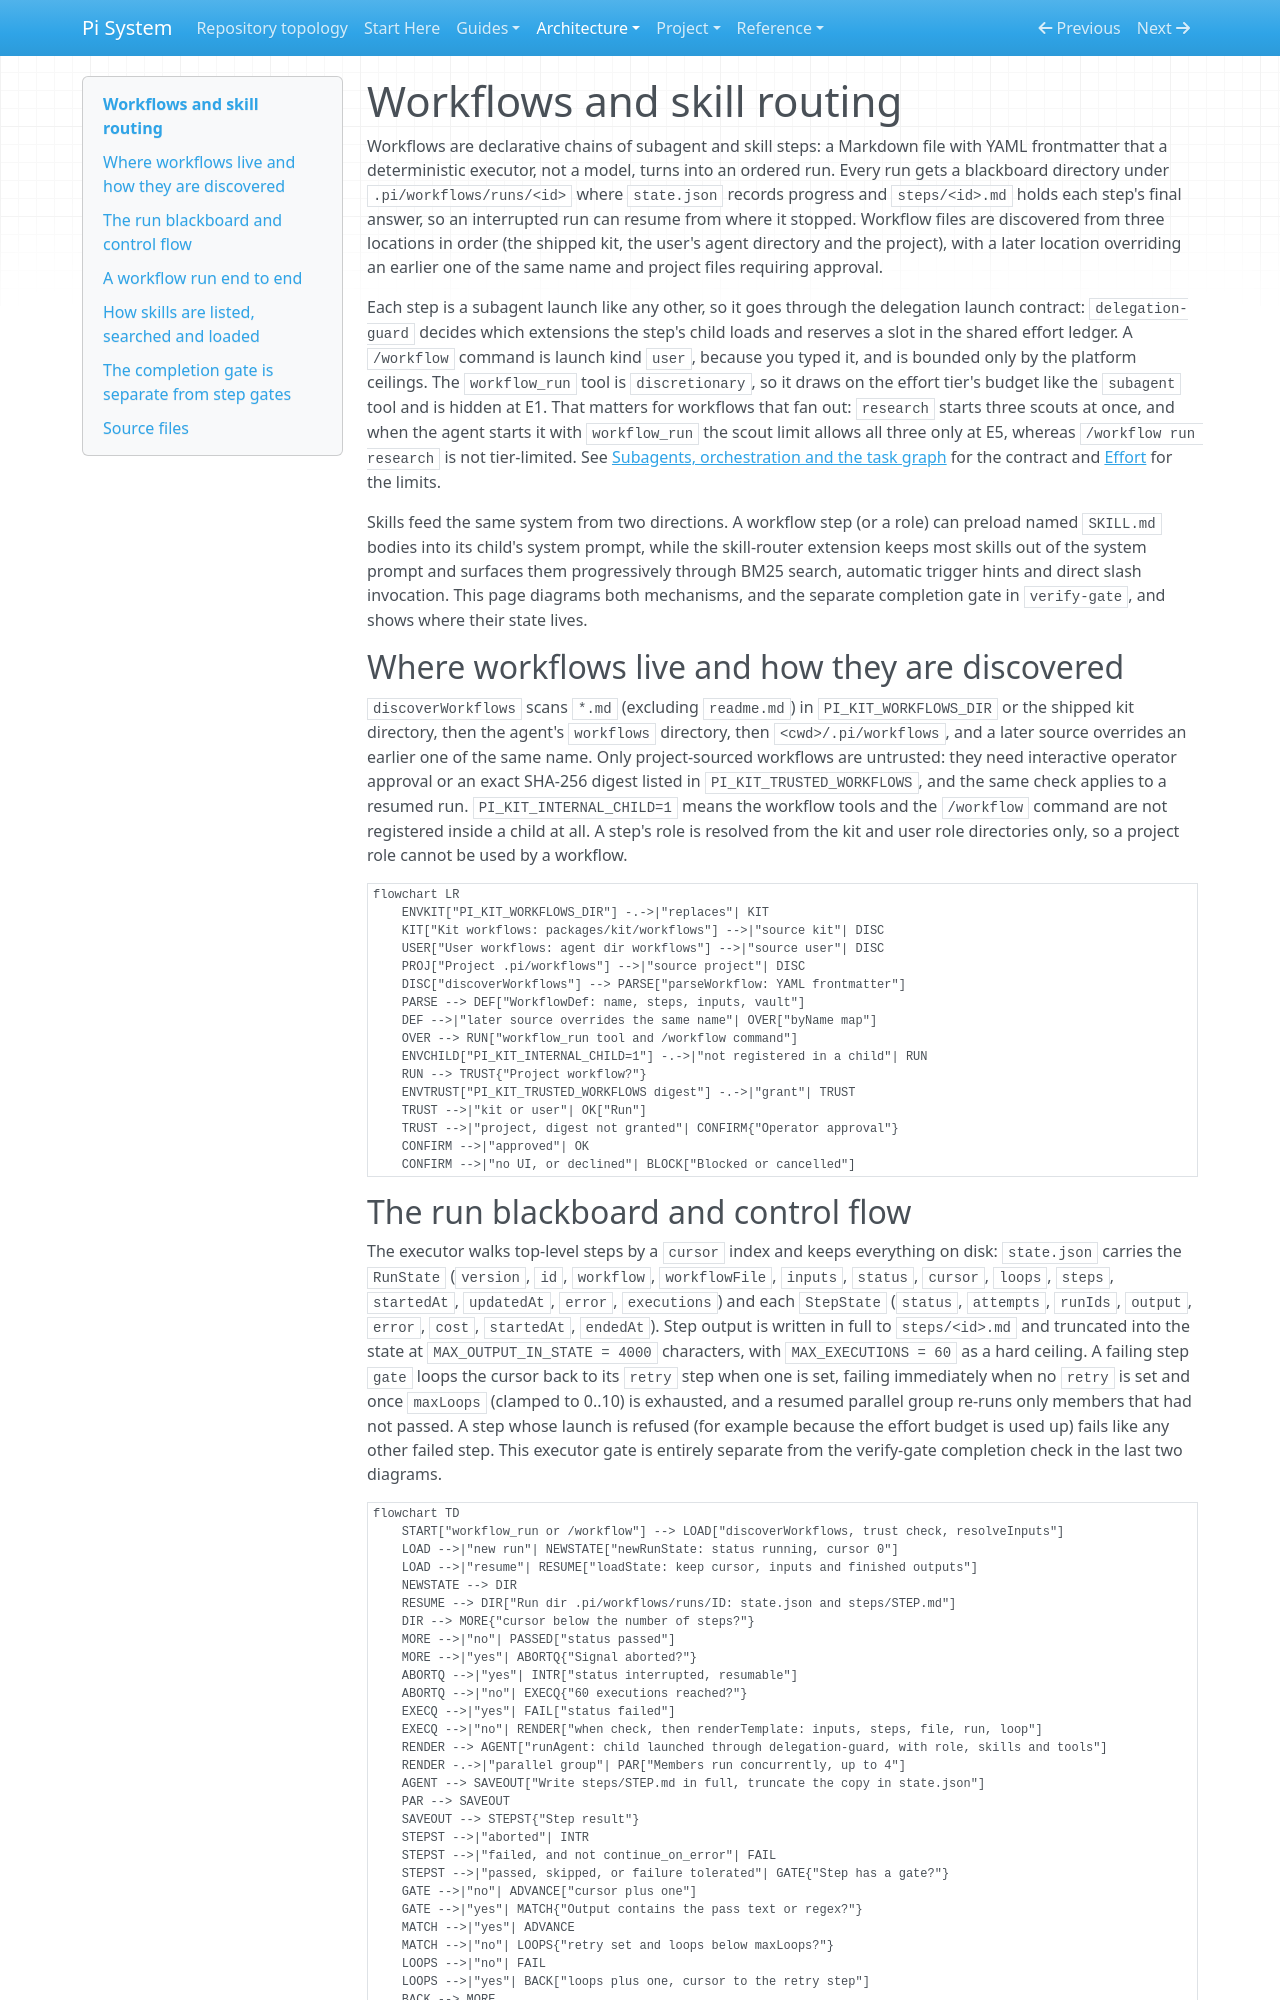

repository: SATUNIX/pi-system · page: architecture/workflows-and-skills/index.html · generator: mkdocs

# Workflows and skill routing

Workflows are declarative chains of subagent and skill steps: a Markdown file with YAML frontmatter that a deterministic executor, not a model, turns into an ordered run. Every run gets a blackboard directory under `.pi/workflows/runs/<id>` where `state.json` records progress and `steps/<id>.md` holds each step's final answer, so an interrupted run can resume from where it stopped. Workflow files are discovered from three locations in order (the shipped kit, the user's agent directory and the project), with a later location overriding an earlier one of the same name and project files requiring approval.

Each step is a subagent launch like any other, so it goes through the delegation launch contract: `delegation-guard` decides which extensions the step's child loads and reserves a slot in the shared effort ledger. A `/workflow` command is launch kind `user`, because you typed it, and is bounded only by the platform ceilings. The `workflow_run` tool is `discretionary`, so it draws on the effort tier's budget like the `subagent` tool and is hidden at E1. That matters for workflows that fan out: `research` starts three scouts at once, and when the agent starts it with `workflow_run` the scout limit allows all three only at E5, whereas `/workflow run research` is not tier-limited. See [Subagents, orchestration and the task graph](subagents-and-orchestration.md) for the contract and [Effort](../effort.md) for the limits.

Skills feed the same system from two directions. A workflow step (or a role) can preload named `SKILL.md` bodies into its child's system prompt, while the skill-router extension keeps most skills out of the system prompt and surfaces them progressively through BM25 search, automatic trigger hints and direct slash invocation. This page diagrams both mechanisms, and the separate completion gate in `verify-gate`, and shows where their state lives.

## Where workflows live and how they are discovered

`discoverWorkflows` scans `*.md` (excluding `readme.md`) in `PI_KIT_WORKFLOWS_DIR` or the shipped kit directory, then the agent's `workflows` directory, then `<cwd>/.pi/workflows`, and a later source overrides an earlier one of the same name. Only project-sourced workflows are untrusted: they need interactive operator approval or an exact SHA-256 digest listed in `PI_KIT_TRUSTED_WORKFLOWS`, and the same check applies to a resumed run. `PI_KIT_INTERNAL_CHILD=1` means the workflow tools and the `/workflow` command are not registered inside a child at all. A step's role is resolved from the kit and user role directories only, so a project role cannot be used by a workflow.

```mermaid
flowchart LR
    ENVKIT["PI_KIT_WORKFLOWS_DIR"] -.->|"replaces"| KIT
    KIT["Kit workflows: packages/kit/workflows"] -->|"source kit"| DISC
    USER["User workflows: agent dir workflows"] -->|"source user"| DISC
    PROJ["Project .pi/workflows"] -->|"source project"| DISC
    DISC["discoverWorkflows"] --> PARSE["parseWorkflow: YAML frontmatter"]
    PARSE --> DEF["WorkflowDef: name, steps, inputs, vault"]
    DEF -->|"later source overrides the same name"| OVER["byName map"]
    OVER --> RUN["workflow_run tool and /workflow command"]
    ENVCHILD["PI_KIT_INTERNAL_CHILD=1"] -.->|"not registered in a child"| RUN
    RUN --> TRUST{"Project workflow?"}
    ENVTRUST["PI_KIT_TRUSTED_WORKFLOWS digest"] -.->|"grant"| TRUST
    TRUST -->|"kit or user"| OK["Run"]
    TRUST -->|"project, digest not granted"| CONFIRM{"Operator approval"}
    CONFIRM -->|"approved"| OK
    CONFIRM -->|"no UI, or declined"| BLOCK["Blocked or cancelled"]
```
